Labelled photos from "Classifier", an image-classification folder in Meisdy/abb-vision-quality-inspection. The possible labels are: blue correct, correct yellow, mix, red correct, yellow correct.

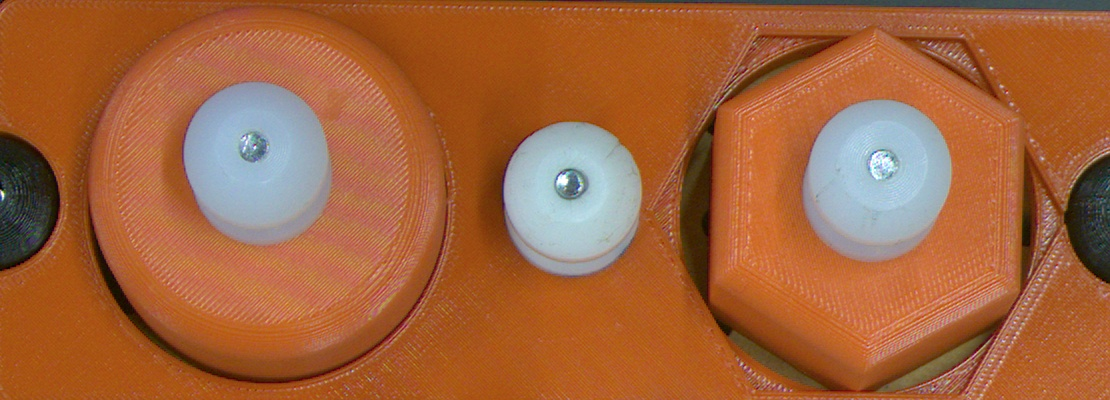
Label: red correct

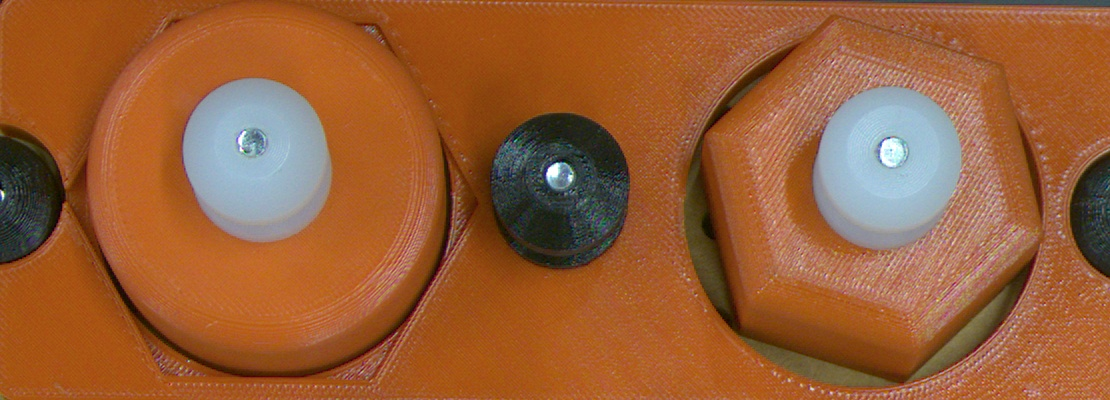
Label: mix

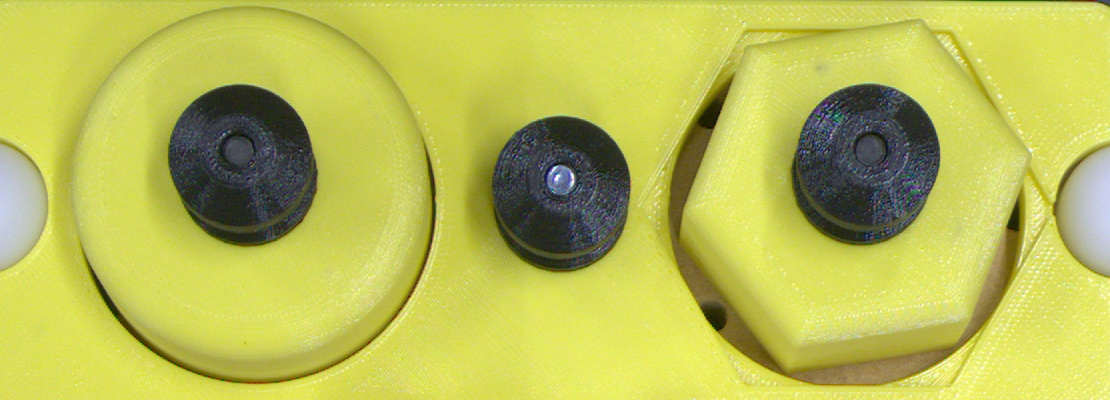
Label: yellow correct

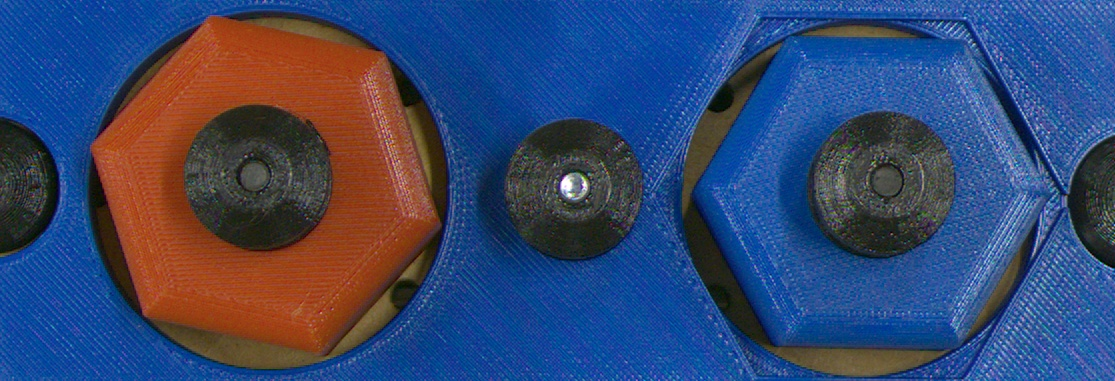
Label: mix

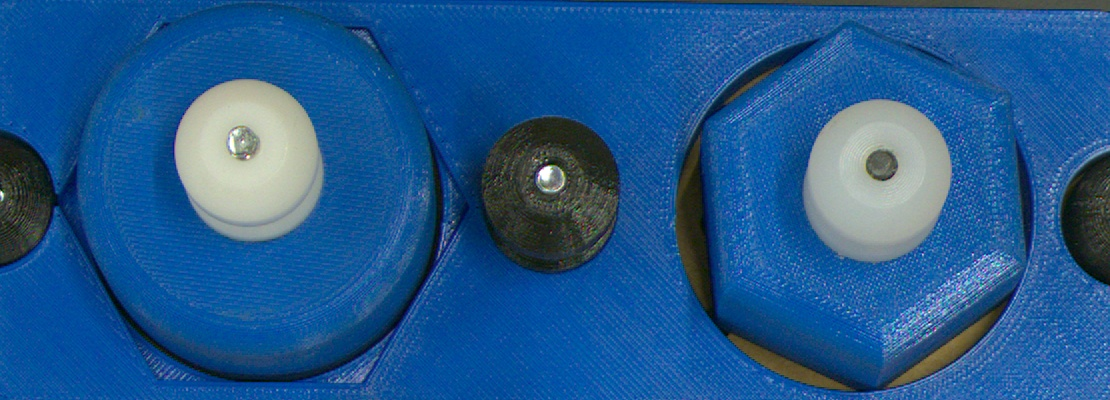
Label: mix

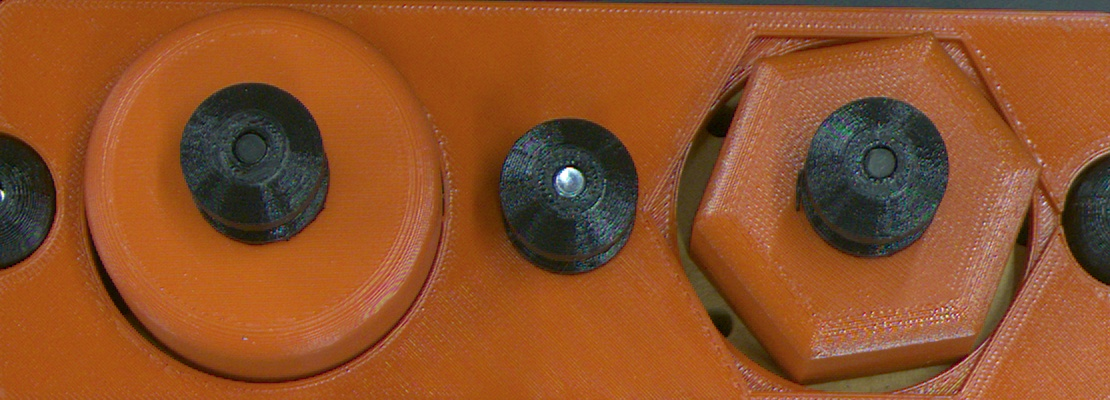
Label: red correct
